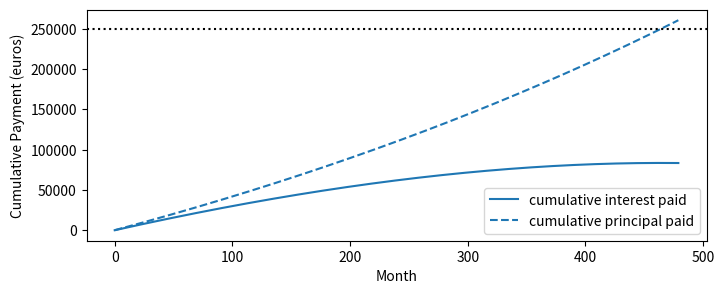

Recreate this plot in Python.
import numpy as np
import matplotlib.pyplot as plt
import pandas as pd
from scipy.optimize import fmin
from scipy.stats.kde import gaussian_kde

from abc import ABC, abstractmethod

class AmortizingLoan:
    """A class that keeps track of the repayment of loans."""
    def __init__(self, initial_principal, full_term):
        self.initial_principal = initial_principal
        self.full_term = full_term
        self.reset()

    def reset(self):
        self.remaining_principals = [self.initial_principal]
        self.interests_paid = []
        self.principal_reductions = []
        self.payments_made = []
        self.remaining_term = self.full_term
    
    def split_repayment(self, payment, interest_rate_annual):
        remaining_principal = self.remaining_principals[-1]
        interest = remaining_principal * interest_rate_annual/12
        principal_reduction = payment - interest
        remaining_principal_new = remaining_principal - principal_reduction
        return interest, principal_reduction, remaining_principal_new

    def payment_update(self, payment, interest_rate_annual):
        interest, principal_reduction,\
        remaining_principal_new = self.split_repayment(
            payment, interest_rate_annual)
        self.interests_paid.append(interest)
        self.principal_reductions.append(principal_reduction)
        self.remaining_principals.append(remaining_principal_new)
        self.payments_made.append(payment)
        self.remaining_term -= 1
        return None

    def payment_update_collection(self, payments, interest_rates):
        for payment,interest_rate in zip(payments, interest_rates):
            self.payment_update(
                payment=payment,
                interest_rate_annual=interest_rate)
        return None

    def pay_interest_rates(self, interest_rates):
        for ir in interest_rates:
            payment = self.get_amortized_payment_amount(
                interest_rate_annual=ir)
            self.payment_update(
                payment=payment,
                interest_rate_annual=ir)
        return None


    def get_amortized_payment_amount(
        self,
        interest_rate_annual,
        ):
        # from here:
        # https://www.educba.com/amortized-loan-formula/
        r = interest_rate_annual
        n = 12
        num_payments_left = self.remaining_term
        t_times_n = num_payments_left
        P = self.remaining_principals[-1]
        return P * (r/n) * (1+r/n)**t_times_n /((1+r/n)**t_times_n -1)

    def get_data(self):
        data_dict = dict(
            payment_number=np.arange(len(self.payments_made)),
            principal_before=self.remaining_principals[:-1],
            principal_after=self.remaining_principals[1:],
            interest_paid=self.interests_paid,
            principal_paid=self.principal_reductions,
            total_paid=self.payments_made)
        return pd.DataFrame.from_dict(data_dict).set_index('payment_number')


def get_autocorrelation(trace, maxlag=30):
    autocorrelations = np.zeros(maxlag)
    autocorrelations[0] = 1.
    for i in range(1,maxlag):
        corrcoef = np.corrcoef(trace[:-i], trace[i:])[0,1]
        autocorrelations[i] = corrcoef
    return autocorrelations


def gaussian_func(x, tau):
    return np.exp(-(x**2)*tau)

def laplace_func(x, tau):
    return np.exp(-np.abs(x)*tau)

def get_loan_rates(
    interest_rate_curve,
    spread=0.0,
    renew_every=1
    ):
    return np.repeat(
        interest_rate_curve[::renew_every],
        renew_every, axis=0) + spread


class IBORProcess(ABC):
    """Abstract base class for simulators of interbank offered rates."""
    @abstractmethod
    def sample_ior_curve(
        self,
        number_of_months,
        num_samples=1,
        initial_value=None
        ) -> np.ndarray:
        raise NotImplementedError("This method needs to be overwritten")


class IBORGaussianProccess(IBORProcess):
    tau = None
    SIGMA = None
    L_cholesky = None

    def __init__(
        self,
        historical_ibor,  # give in fractions not percentages
        autocorrelation_maxlag=100,
        kernel_type='laplace'
        ):
        self.historical_ibor = historical_ibor
        self.autocorrelation_maxlag = autocorrelation_maxlag
        self.kernel_type = kernel_type
        self.autocorrelations = get_autocorrelation(
            trace = self.historical_ibor,
            maxlag = self.autocorrelation_maxlag)
        self.standard_deviation = np.std(self.historical_ibor)
        self.refit_kernel(suppress=True)  #TODO: SUPPRESS TEXT
    
    def get_count_per_autocorrelation(self):
        weights = self.historical_ibor.shape[0] \
            - np.arange(self.historical_ibor.shape[0])
        return weights[:self.autocorrelation_maxlag]

    def compute_observed_autocorrelation(self, max_lag):
        autocorrelations = np.zeros(max_lag)
        autocorrelations[0] = 1.
        for i in range(1,max_lag):
            corrcoef = np.corrcoef(
                self.historical_ibor[:-i],
                self.historical_ibor[i:])[0,1]
            autocorrelations[i] = corrcoef
        return autocorrelations

    def kernel_func(self, x, tau=None):
        if tau is None:
            assert self.tau is not None
            tau = self.tau
        if self.kernel_type.lower() == 'gaussian':
            return gaussian_func(x, tau)
        elif self.kernel_type.lower() == 'laplace':
            return laplace_func(x, tau)
        else:
            raise NotImplementedError(f"Kernel {self.kernel} not implemented.")
    
    def kernel(self, i,j):
        """Computes inferred Covariance"""
        assert self.tau is not None, "Must fit first."
        return self.kernel_func(np.abs(i-j))*self.standard_deviation**2

    def populate_covariance(self, size=100):
        self.SIGMA = np.zeros((size, size))
        for i in range(size):
            for j in range(size):
                self.SIGMA[i,j] = self.kernel(i,j)
        # check positive definite
        EIGS, EIGVECS = np.linalg.eigh(self.SIGMA)
        if EIGS.min() < 1e-12:
            EIGS[EIGS < 1e-12] = 1e-12
            self.SIGMA = (EIGVECS @ np.diag(EIGS) @ EIGVECS.T)
        return self.SIGMA

    def sample_ior_curve(
        self,
        number_of_months,
        num_samples=1,
        initial_value=None
        ):
        refit_all = False
        if self.SIGMA is None:
            refit_all = True
        elif self.SIGMA.shape[0] != number_of_months:
            refit_all = True
        if refit_all:
            self.populate_covariance(size=number_of_months)
            self.L_cholesky = np.linalg.cholesky(self.SIGMA)
        elif self.L_cholesky is None:
            self.L_cholesky = np.linalg.cholesky(self.SIGMA)
        rates_uncorrelated = np.random.randn(number_of_months,num_samples)
        rates_correlated = self.L_cholesky @ rates_uncorrelated
        if initial_value is not None:
            rates_correlated += initial_value - rates_correlated[0,:]
        return rates_correlated

    def refit_kernel(self, suppress=False):
        weights = np.sqrt(self.get_count_per_autocorrelation())
        def func_to_min(tau):
            x = np.arange(self.autocorrelation_maxlag)
            y = self.kernel_func(x, tau)
            return weights @ (self.autocorrelations - y)**2
        self.tau = fmin(func=func_to_min, x0=0.01, disp=not suppress)[0]

        

class Summary:
    _kde_estimate = None
    _cdf = None
    _percentages = None

    def __init__(self, values, name=None):
        self.values = values
        self.refit()
        self.name = name
        
    def refit(self):
        self._fit_kde()
        self._fit_cdf()

    def _fit_kde(self):
        self._kde_estimate = gaussian_kde(self.values)
        return None

    def get_kde(self):
        if self._kde_estimate is None:
            self._fit_kde()
        return self._kde_estimate
    
    def estimate_density(self, x):
        return self._kde_estimate(x)

    def _fit_cdf(
        self,
        percentages=np.linspace(0,100,1000)
        ):
        self._percentages = percentages
        self._cdf = np.percentile(self.values, self._percentages)
        return None

    def get_cdf(self):
        if self._cdf is None:
            self._fit_cdf()
        return self._cdf, self._percentages

    def get_var(self, percentage):
        if self._cdf is None:
            self._fit_cdf()
        var_idx = (self._percentages <= 100.-percentage).sum()
        return self._cdf[var_idx-1]

    




if __name__ == '__main__':
    ## example code
    principal = 250000.
    total_payemts = 480

    loan_35anos_variable = AmortizingLoan(
        initial_principal=principal,
        full_term=total_payemts)
    payment = 717.10
    interest_rate = 0.01566
    for i in range(total_payemts):
        loan_35anos_variable.payment_update(
            payment=payment,
            interest_rate_annual=interest_rate)



    fig = plt.figure(figsize=(8,3))
    plt.plot(
        np.cumsum(loan_35anos_variable.interests_paid),
        label='cumulative interest paid',
        color="C0")
    plt.plot(
        np.cumsum(loan_35anos_variable.principal_reductions),
        label='cumulative principal paid',
        color="C0", ls="--")
    plt.axhline(principal, ls=":", color='black')
    plt.xlabel("Month")
    plt.ylabel("Cumulative Payment (euros)")
    plt.legend()
    plt.show()
